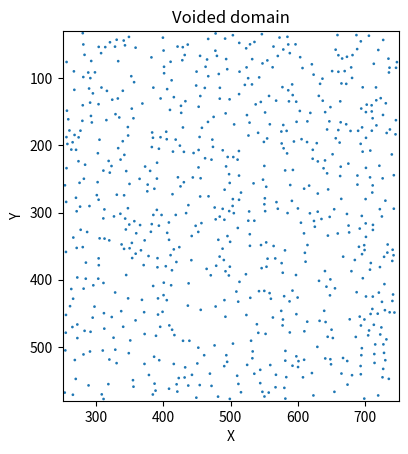

Python code for this plot:
import matplotlib.pyplot as plt
import numpy as np
from collections import namedtuple

# Some immutable structs
Rectangle = namedtuple('Domain',["xmin","ymin","xmax","ymax"])
Void_stats = namedtuple("Void_stats",["n_voids","rad_mean","rad_std","min_spacing"])
Void = namedtuple("Void",["x","y","radius"])

# Use a quasi-random generator for reproducability
rng = np.random.default_rng(12341)

def gen_void_from_stats(void_stats,bounds):
    domain_width = bounds.xmax-bounds.xmin
    domain_heigth = bounds.ymax-bounds.ymin

    diameter = np.abs(rng.normal(loc=void_stats.rad_mean,scale=void_stats.rad_std))
    x = rng.random() * domain_width + bounds.xmin
    y = rng.random() * domain_heigth + bounds.ymin
    
    return Void(x,y,diameter)

def calc_void_spacing(void1, void2):
    return np.sqrt((void1.x-void2.x)**2.+(void1.y-void2.y)**2.)-void1.radius-void2.radius

def void_is_to_close(void,voids,min_spacing):
    if len(voids) == 0:
        # No possible collisions
        return False
    else:
        for existing_void in voids:
            if calc_void_spacing(void,existing_void)<min_spacing:
                return True
        return False

def void_is_within_bounds(void,domain_shape):
    void_x_min = void.x-void.radius
    void_x_max = void.x+void.radius
    void_y_min = void.y-void.radius
    void_y_max = void.y+void.radius

    if void_x_min<domain_shape.xmin or void_x_max>domain_shape.xmax or void_y_min<domain_shape.ymin or void_y_max>domain_shape.ymax:
        return False
    else:
        return True

def make_voided_domain(void_stats,bounds,max_attempts=50):
    voids = []   
    for _ in range(void_stats.n_voids):
        for _ in range(max_attempts):
            void = gen_void_from_stats(void_stats,bounds)
            if not void_is_to_close(void,voids,min_spacing=void_stats.min_spacing) and void_is_within_bounds(void,bounds):
                voids.append(void)
                break
    return voids

def plot_voids(voids):
    figure, ax = plt.subplots()
    for void in voids:
        circle = plt.Circle((void.x, void.y), void.radius)
        ax.add_artist(circle)

    ax.set_title('Voided domain')
    ax.set_xlabel("X")
    ax.set_ylabel("Y")
    ax.set_aspect("equal")
    plt.xlim(left=bounds.xmin,right=bounds.xmax)
    plt.ylim(top=bounds.ymin,bottom=bounds.ymax)
    plt.show()

# Rectangular domain where the voids are to be inserted
bounds = Rectangle(xmin=250,ymin=30,xmax=750,ymax=580)
# Statistics of the voids to be inserted
void_stats = Void_stats(n_voids=700,rad_mean=2,rad_std=0.,min_spacing=3)

voids = make_voided_domain(void_stats,bounds)
print("Void volume fraction is: ",np.sum([np.pi*void.radius**2 for void in voids])/((bounds.xmax-bounds.xmin)*(bounds.ymax-bounds.ymin)))

plot_voids(voids)

np.savetxt("voids.csv",voids,delimiter=",",header="x,y,diameter")